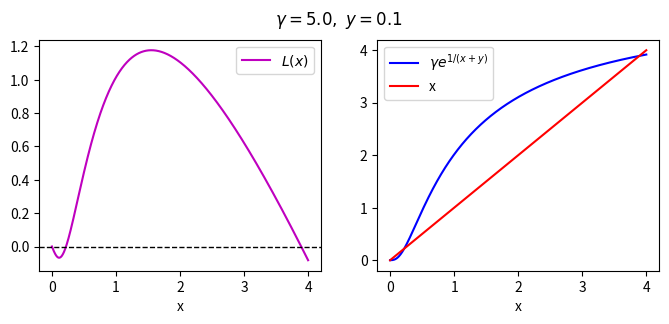

Write the Python code that produced this figure.
import numpy as np
import matplotlib.pyplot as plt 

gamma = 5.0

y = 0.1
x = np.linspace(0,4,1000)

fig, ax = plt.subplots(1,2,figsize=(8,3))

f = gamma * np.exp(-1/(x+y))

ax[0].plot(x,f-x,c='m',label='$L(x)$')
ax[0].axhline(0,lw=1,ls='--',c='k')
ax[0].legend(loc='upper right')

ax[1].plot(x,f,c='b',label='$\gamma e^{1/(x+y)}$')
ax[1].plot(x,x,c='r',label='x')
ax[1].legend()

ax[0].set_xlabel('x')
ax[1].set_xlabel('x')

fig.suptitle('$\gamma=5.0,~y=0.1$')

plt.savefig('example_dot_n.png',dpi=200,format='png',bbox_inches='tight')
plt.show()
